Run: headless pygame with SDL's dummy video driver; simulated clock (each Clock.tick advances the game by its frame time, no real sleeping); random seed 0; keys injected as events and as key.get_pressed() state; no mouse input.
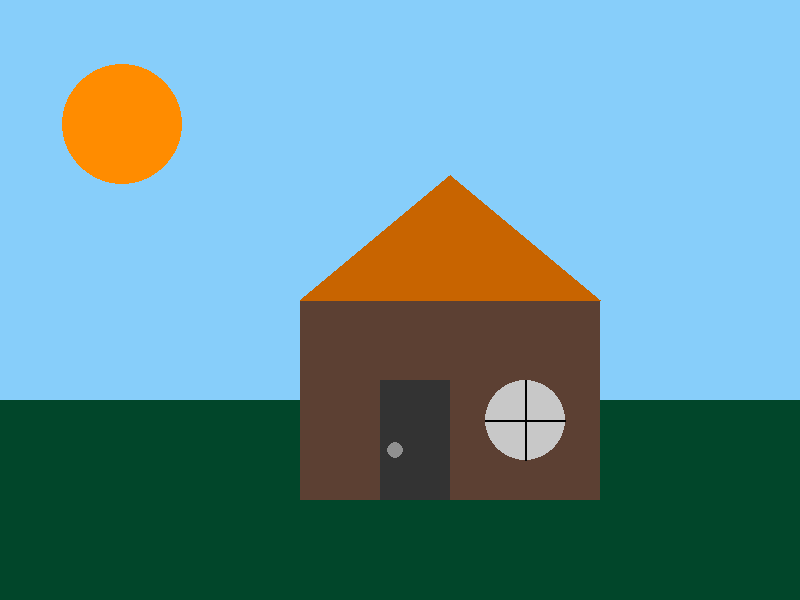
Frame 1 of 4 · flips 1–60 · no input
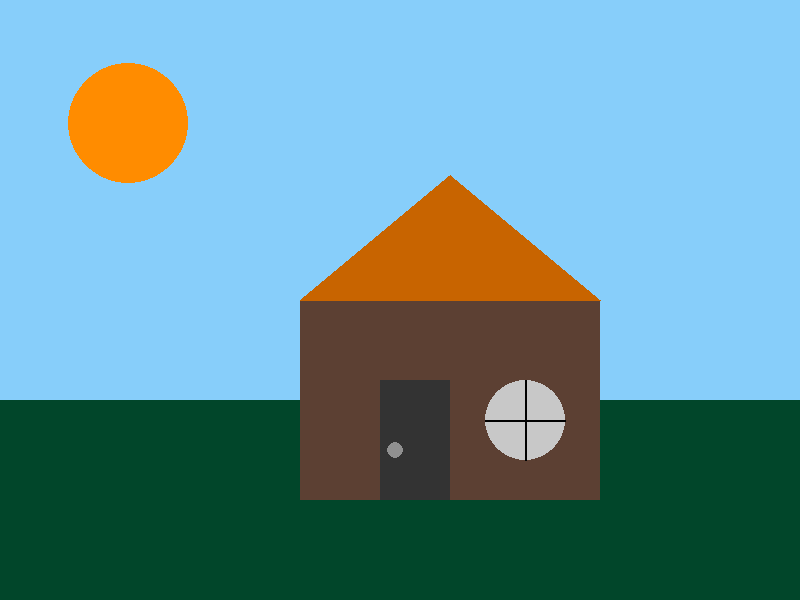
Frame 2 of 4 · flips 61–180 · tapped SPACE, RETURN · held RIGHT (→), D
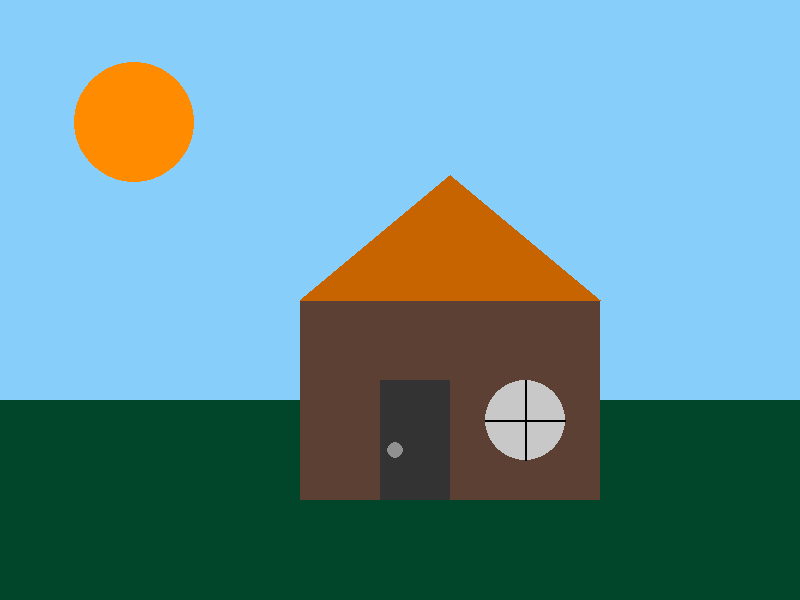
Frame 3 of 4 · flips 181–300 · held DOWN (↓), S
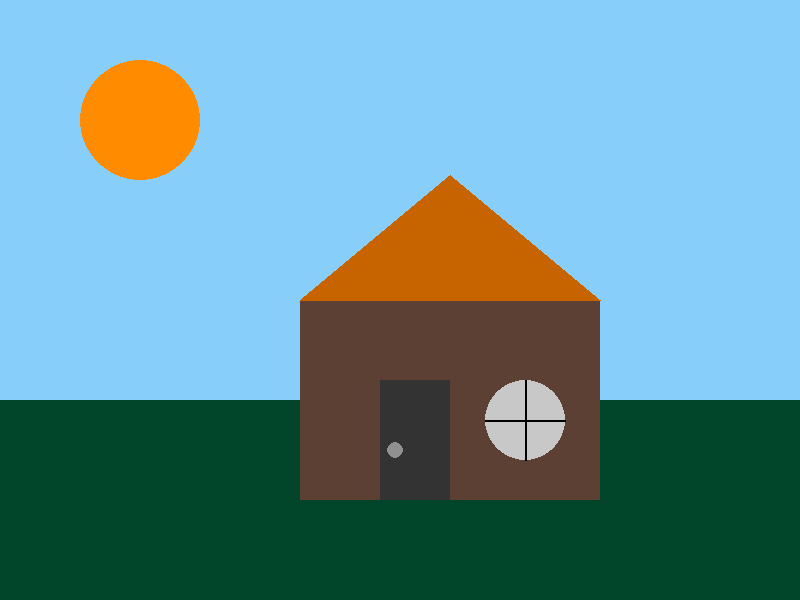
Frame 4 of 4 · flips 301–420 · held LEFT (←), A, UP (↑), W

The pygame program that drew these frames:

# # # Landscape

import pygame
import sys

# Initialize pygame
pygame.init()

# Set display
width, height = 800, 600
screen = pygame.display.set_mode((width, height))
pygame.display.set_caption("Landscape by Fan")

# colours
blue = (0, 0, 139)
blue2 = (135, 206, 250)
green = (1, 70, 42)
gray = (51, 51, 51)
gray2 = (75, 75, 75)
orange = (200, 100, 0)
brown = (92, 64, 51)
white = (144, 144, 144)
white2 = (200, 200, 200)
black = (0, 0, 0)
orange2 = (255,140,0)

moon_x = 0
moon_y = 155
sun_x = 120
sun_y = 125
sun_active = True

# loop
while True:
    for event in pygame.event.get():
        if event.type == pygame.QUIT:
            pygame.quit()
            sys.exit()

    # sky
    if sun_active:
        screen.fill(blue2)
    elif sun_active == False:
        screen.fill(blue)

    # ground
    pygame.draw.rect(screen, green, (0, 400, width, height - 400))

    # house body
    pygame.draw.rect(screen, brown, (300, 300, 300, 200))

    # roof
    pygame.draw.polygon(screen, orange, [(300, 300), (450, 175), (600, 300)])

    # door
    pygame.draw.rect(screen, gray, (380, 380, 70, 120))

    # door handle
    pygame.draw.circle(screen, white, (395, 450), 8)

    # window
    pygame.draw.ellipse(screen, white2, (485, 380, 80, 80))
    pygame.draw.line(screen, black, (525, 380), (525, 460), 2)
    pygame.draw.line(screen, black, (485, 420), (565, 420), 2)

    if sun_active:
        # draw the sun
        pygame.draw.circle(screen, orange2, (sun_x, sun_y), 60)
        
        # move the sun up
        if sun_x <= width // 2:
            sun_x += 0.05
            sun_y -= 0.01
        elif sun_x < width + 65:
            sun_x += 0.05
            sun_y += 0.01
        else:
            sun_active = False

    else:
        # draw the moon
        pygame.draw.circle(screen, white, (moon_x, moon_y), 60)

        # moon texture
        pygame.draw.circle(screen, gray2, (moon_x - 20, moon_y + 20), 20)
        pygame.draw.circle(screen, gray2, (moon_x - 10, moon_y - 20), 12)

        # move the moon
        if moon_x <= width // 2:  
            moon_x += 0.05
            moon_y -= 0.01
        else:
            moon_x += 0.05
            moon_y += 0.01
            

    # update the display
    pygame.display.flip()
